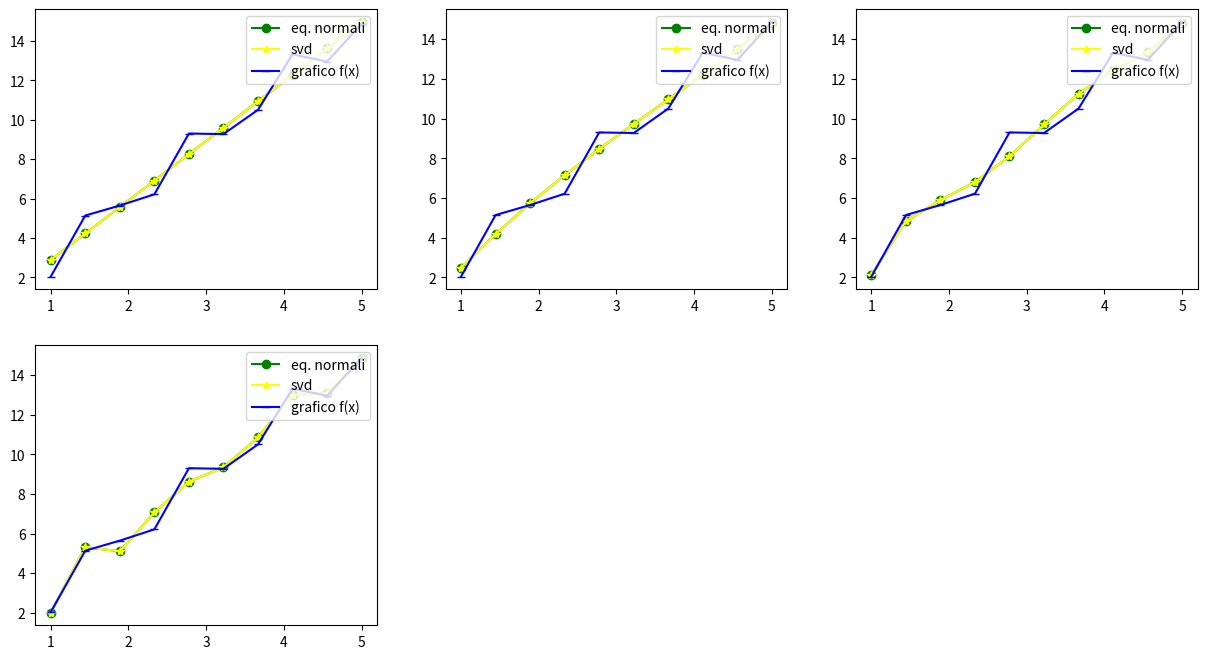
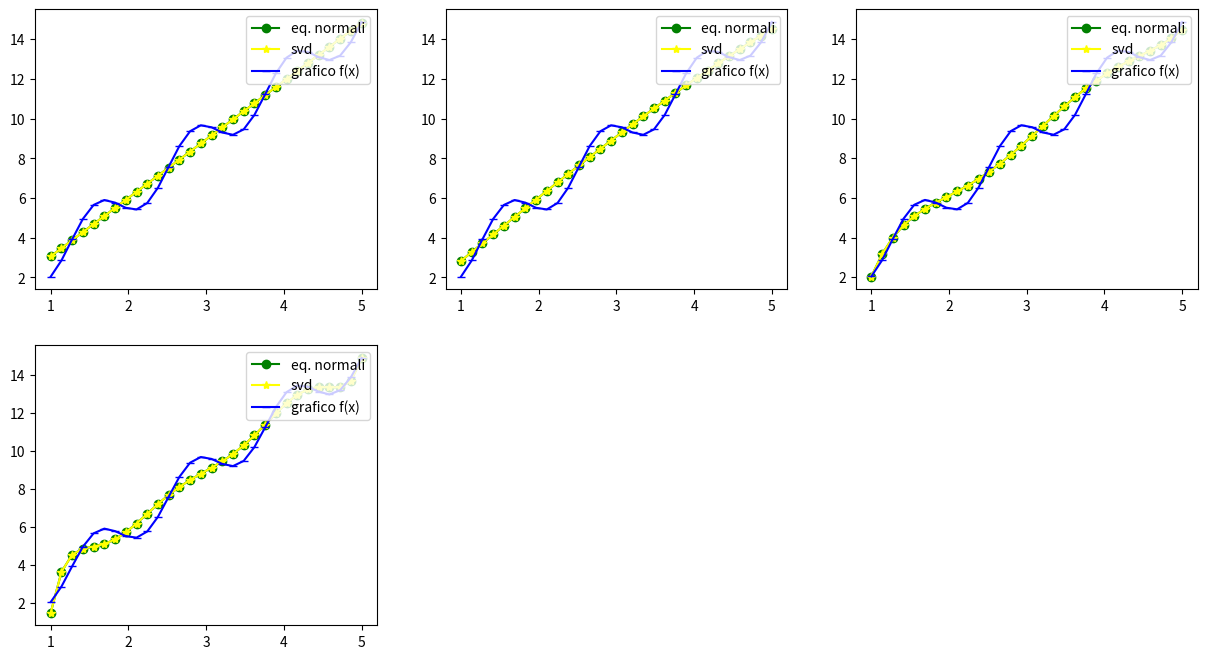
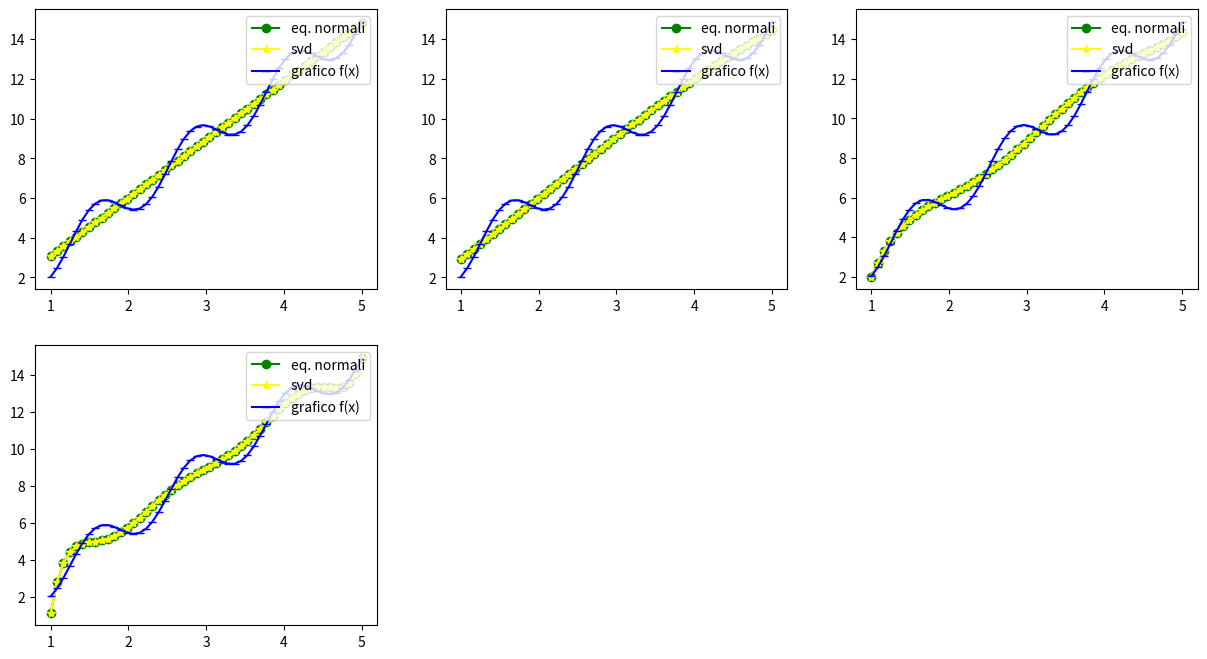

Write the Python code that produced these figures, in order.
#!/usr/bin/env python3
# -*- coding: utf-8 -*-
"""
Created on Thu Jan 26 12:49:24 2023

@author: conocirone
"""


import numpy as np
import matplotlib.pyplot as plt
import scipy.linalg


def equazioni_normali(A,y):
    ATA = A.T@A
    ATy = A.T@y
    L = scipy.linalg.cholesky(ATA, lower = True)
    alpha1= scipy.linalg.solve(L,ATy)
    alpha_normali = scipy.linalg.solve(L.T, alpha1)
    return alpha_normali

def SVD(A,n, y):
    U, sigma, V = scipy.linalg.svd(A)
    alpha_svd = np.zeros(sigma.shape)
    for i in range(n+1):
        ui = U[:,i] 
        vi = V[i,:] 
        alpha_svd = alpha_svd + (np.dot(ui,y)*vi)/sigma[i]
    return alpha_svd

def p(alpha, x):
  N = x.size 
  A = np.ones((N, len(alpha)))
  for i in range (len(alpha)):
    A[:,i] = x**i
  y_plot = np.dot(A, alpha)
  return y_plot


def matrix_A(x, n, N):
 A = np.zeros((N, n+1))
 for i in range(n+1):
   A[:,i] = x**i
 return A

f = lambda x: np.sin(5*x) + 3*x
x_f = np.linspace(1, 5, 10)
y1 = f(x_f)

x_f_2 = np.linspace(1, 5, 30)
y2 = f(x_f_2)

x_f_3 = np.linspace(1, 5, 50)
y3 = f(x_f_3)

def create_subplot(x, y, label, color, marker, i):
    plt.subplot(2, 3, i)
    plt.plot(x,y,label = label, color = color, marker = marker)
    plt.legend(loc = 'upper right')
    
def comparison(n, x, y, f, i, N):
  A = matrix_A(x, n, N)  
  alpha_normali = equazioni_normali(A,y)
  alpha_svd = SVD(A,n,y)
  y_normali = p(alpha_normali,x)
  y_svd = p(alpha_svd,x)
  err1 = np.linalg.norm (y-y_normali, 2) 
  err2 = np.linalg.norm (y-y_svd, 2) 
  print ('Errore di approssimazione con Eq. Normali per n = ', n, ':',  err1)
  print ('Errore di approssimazione con SVD per n = ',n, ':', err2)
  create_subplot(x, y_normali,'eq. normali','green', 'o', i)
  create_subplot(x, y_svd,'svd', 'yellow', '*', i)
  create_subplot(x, y,'grafico f(x)', 'blue', '_', i)
   

plt.figure(figsize = (15, 8))
comparison(1, x_f, y1, f, 1, 10)
comparison(3, x_f, y1, f, 2, 10)
comparison(5, x_f, y1, f, 3, 10)
comparison(7, x_f, y1, f, 4, 10)
plt.show()


plt.figure(figsize = (15, 8))
comparison(1, x_f_2, y2, f, 1, 30)
comparison(3, x_f_2, y2, f, 2, 30)
comparison(5, x_f_2, y2, f, 3, 30)
comparison(7, x_f_2, y2, f, 4, 30)
plt.show()

plt.figure(figsize = (15, 8))
comparison(1, x_f_3, y3, f, 1, 50)
comparison(3, x_f_3, y3, f, 2, 50)
comparison(5, x_f_3, y3, f, 3, 50)
comparison(7, x_f_3, y3, f, 4, 50)
plt.show()
